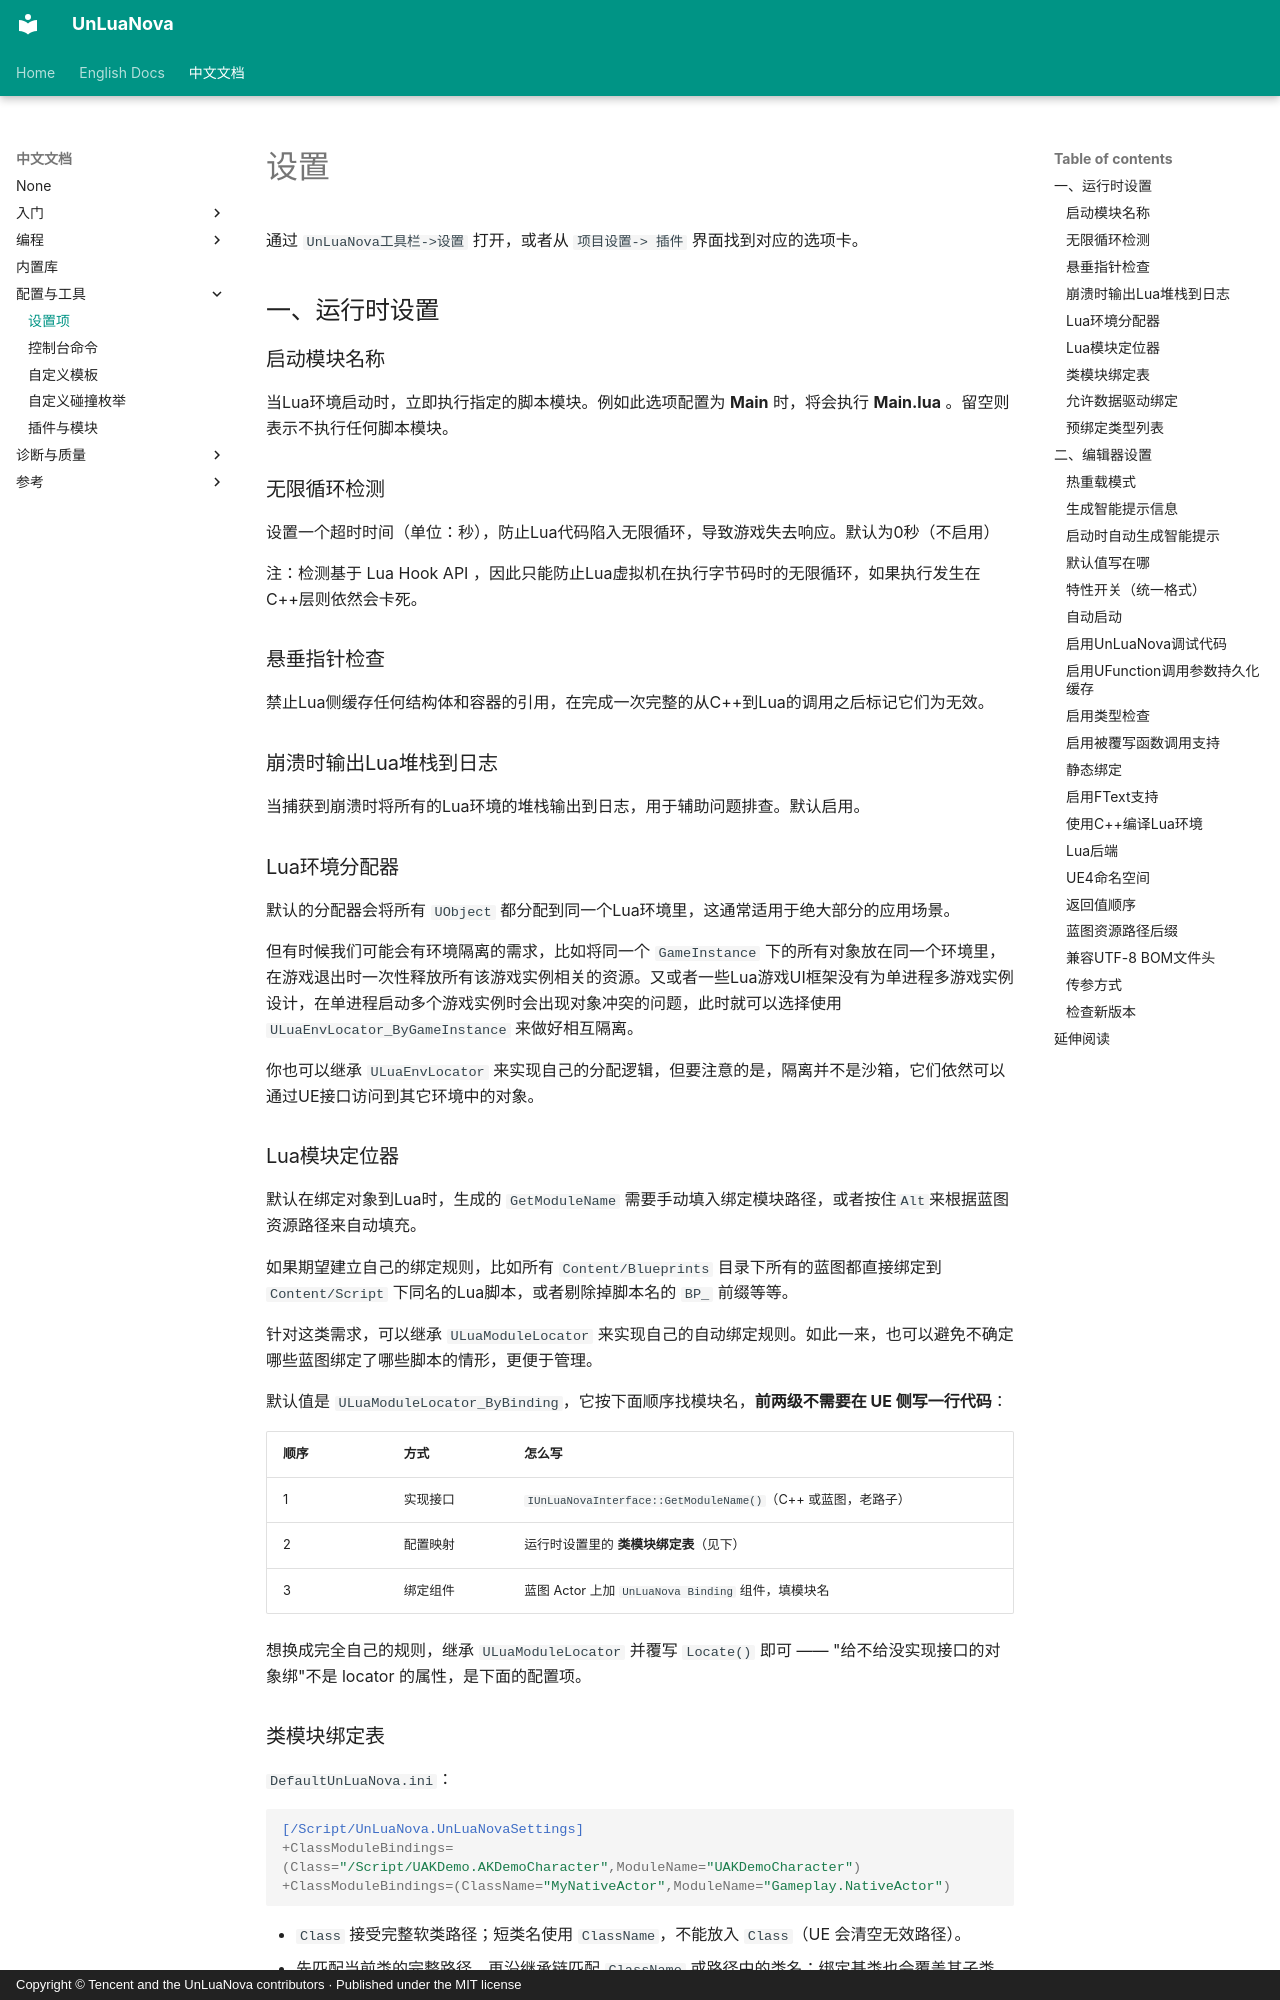

repository: HUSTJJD/UnLuaNova · page: CN/Settings/index.html · generator: mkdocs · copyright: Copyright © Tencent and the UnLuaNova contributors · Published under the MIT license

---
title: "设置项"
description: "运行时与编辑器全部设置项的含义，含 Lua 后端切换"
---

# 设置

通过 `UnLuaNova工具栏->设置` 打开，或者从 `项目设置-> 插件` 界面找到对应的选项卡。

## 一、运行时设置

### 启动模块名称

当Lua环境启动时，立即执行指定的脚本模块。例如此选项配置为 **Main** 时，将会执行 **Main.lua** 。留空则表示不执行任何脚本模块。

### 无限循环检测

设置一个超时时间（单位：秒），防止Lua代码陷入无限循环，导致游戏失去响应。默认为0秒（不启用）

注：检测基于 Lua Hook API ，因此只能防止Lua虚拟机在执行字节码时的无限循环，如果执行发生在C++层则依然会卡死。

### 悬垂指针检查

禁止Lua侧缓存任何结构体和容器的引用，在完成一次完整的从C++到Lua的调用之后标记它们为无效。

### 崩溃时输出Lua堆栈到日志

当捕获到崩溃时将所有的Lua环境的堆栈输出到日志，用于辅助问题排查。默认启用。

### Lua环境分配器

默认的分配器会将所有 `UObject` 都分配到同一个Lua环境里，这通常适用于绝大部分的应用场景。

但有时候我们可能会有环境隔离的需求，比如将同一个 `GameInstance` 下的所有对象放在同一个环境里，在游戏退出时一次性释放所有该游戏实例相关的资源。又或者一些Lua游戏UI框架没有为单进程多游戏实例设计，在单进程启动多个游戏实例时会出现对象冲突的问题，此时就可以选择使用 `ULuaEnvLocator_ByGameInstance` 来做好相互隔离。

你也可以继承 `ULuaEnvLocator` 来实现自己的分配逻辑，但要注意的是，隔离并不是沙箱，它们依然可以通过UE接口访问到其它环境中的对象。

### Lua模块定位器

默认在绑定对象到Lua时，生成的 `GetModuleName` 需要手动填入绑定模块路径，或者按住`Alt`来根据蓝图资源路径来自动填充。

如果期望建立自己的绑定规则，比如所有 `Content/Blueprints` 目录下所有的蓝图都直接绑定到 `Content/Script` 下同名的Lua脚本，或者剔除掉脚本名的 `BP_` 前缀等等。

针对这类需求，可以继承 `ULuaModuleLocator` 来实现自己的自动绑定规则。如此一来，也可以避免不确定哪些蓝图绑定了哪些脚本的情形，更便于管理。

默认值是 `ULuaModuleLocator_ByBinding`，它按下面顺序找模块名，**前两级不需要在 UE 侧写一行代码**：

| 顺序 | 方式 | 怎么写 |
|---|---|---|
| 1 | 实现接口 | `IUnLuaNovaInterface::GetModuleName()`（C++ 或蓝图，老路子） |
| 2 | 配置映射 | 运行时设置里的 **类模块绑定表**（见下） |
| 3 | 绑定组件 | 蓝图 Actor 上加 `UnLuaNova Binding` 组件，填模块名 |

想换成完全自己的规则，继承 `ULuaModuleLocator` 并覆写 `Locate()` 即可 ——
"给不给没实现接口的对象绑"不是 locator 的属性，是下面的配置项。
